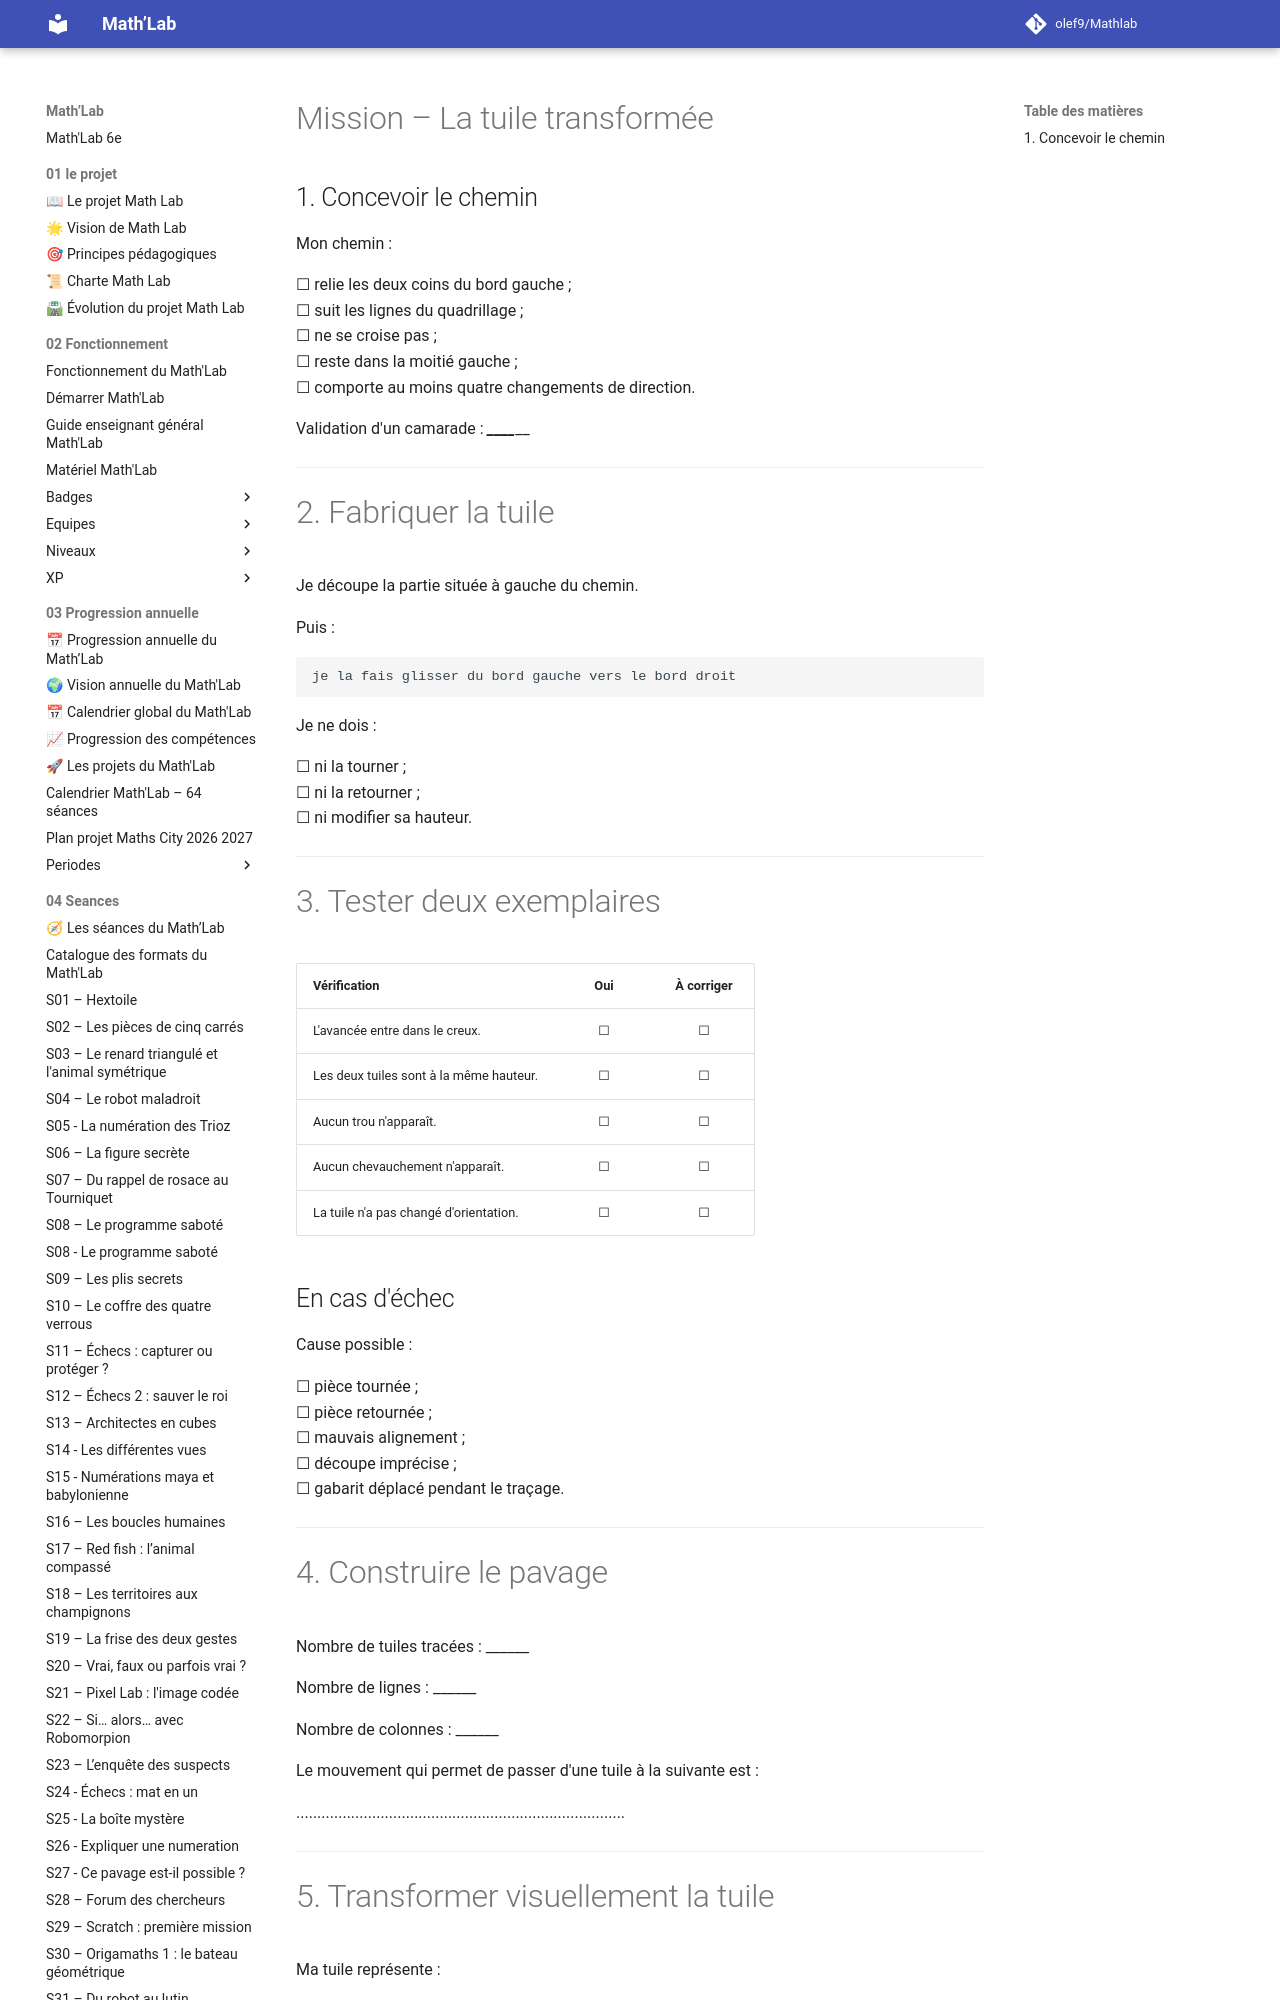

repository: olef9/Mathlab · page: 05-Ressources/02-collections/02-construire/pavages/tuiles transformée/Pavage-tuile-transformee-Fiche-eleve/index.html · generator: mkdocs

---
title: "La tuile transformée – Fiche élève"
niveau: "6e"
seance_associee: "S13 – La tuile transformée"
statut: "Version 1"
---

# Mission – La tuile transformée

## 1. Concevoir le chemin

Mon chemin :

☐ relie les deux coins du bord gauche ;  
☐ suit les lignes du quadrillage ;  
☐ ne se croise pas ;  
☐ reste dans la moitié gauche ;  
☐ comporte au moins quatre changements de direction.

Validation d'un camarade : ______________________________

---

# 2. Fabriquer la tuile

Je découpe la partie située à gauche du chemin.

Puis :

```text
je la fais glisser du bord gauche vers le bord droit
```

Je ne dois :

☐ ni la tourner ;  
☐ ni la retourner ;  
☐ ni modifier sa hauteur.

---

# 3. Tester deux exemplaires

| Vérification | Oui | À corriger |
|---|:---:|:---:|
| L'avancée entre dans le creux. | ☐ | ☐ |
| Les deux tuiles sont à la même hauteur. | ☐ | ☐ |
| Aucun trou n'apparaît. | ☐ | ☐ |
| Aucun chevauchement n'apparaît. | ☐ | ☐ |
| La tuile n'a pas changé d'orientation. | ☐ | ☐ |
